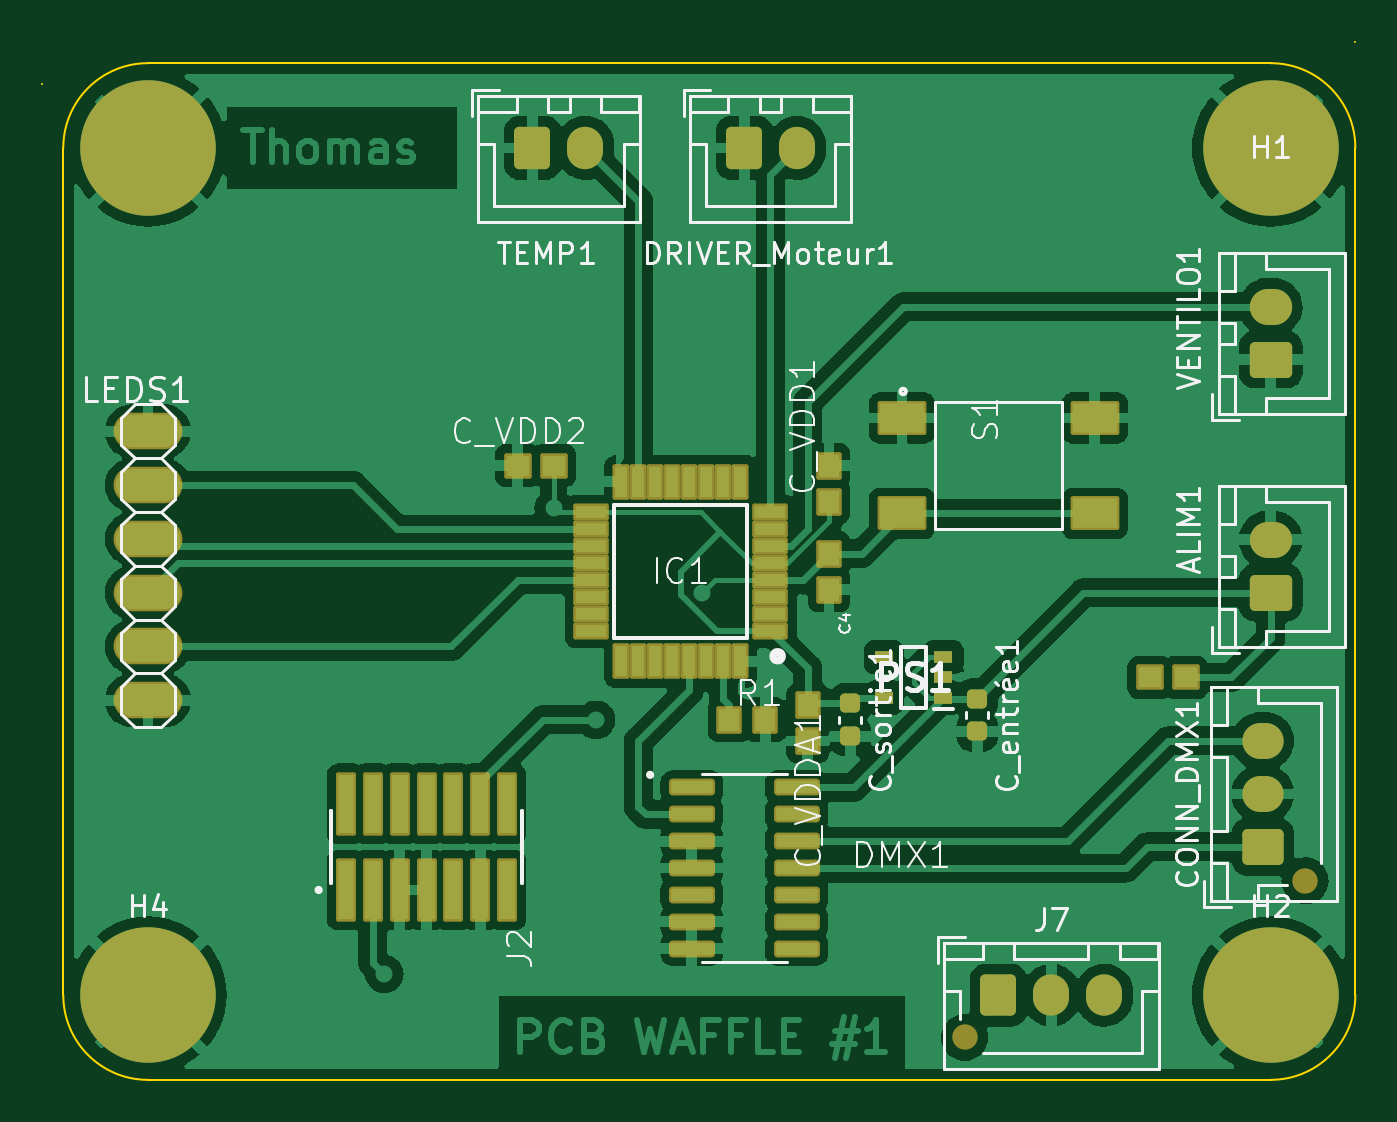
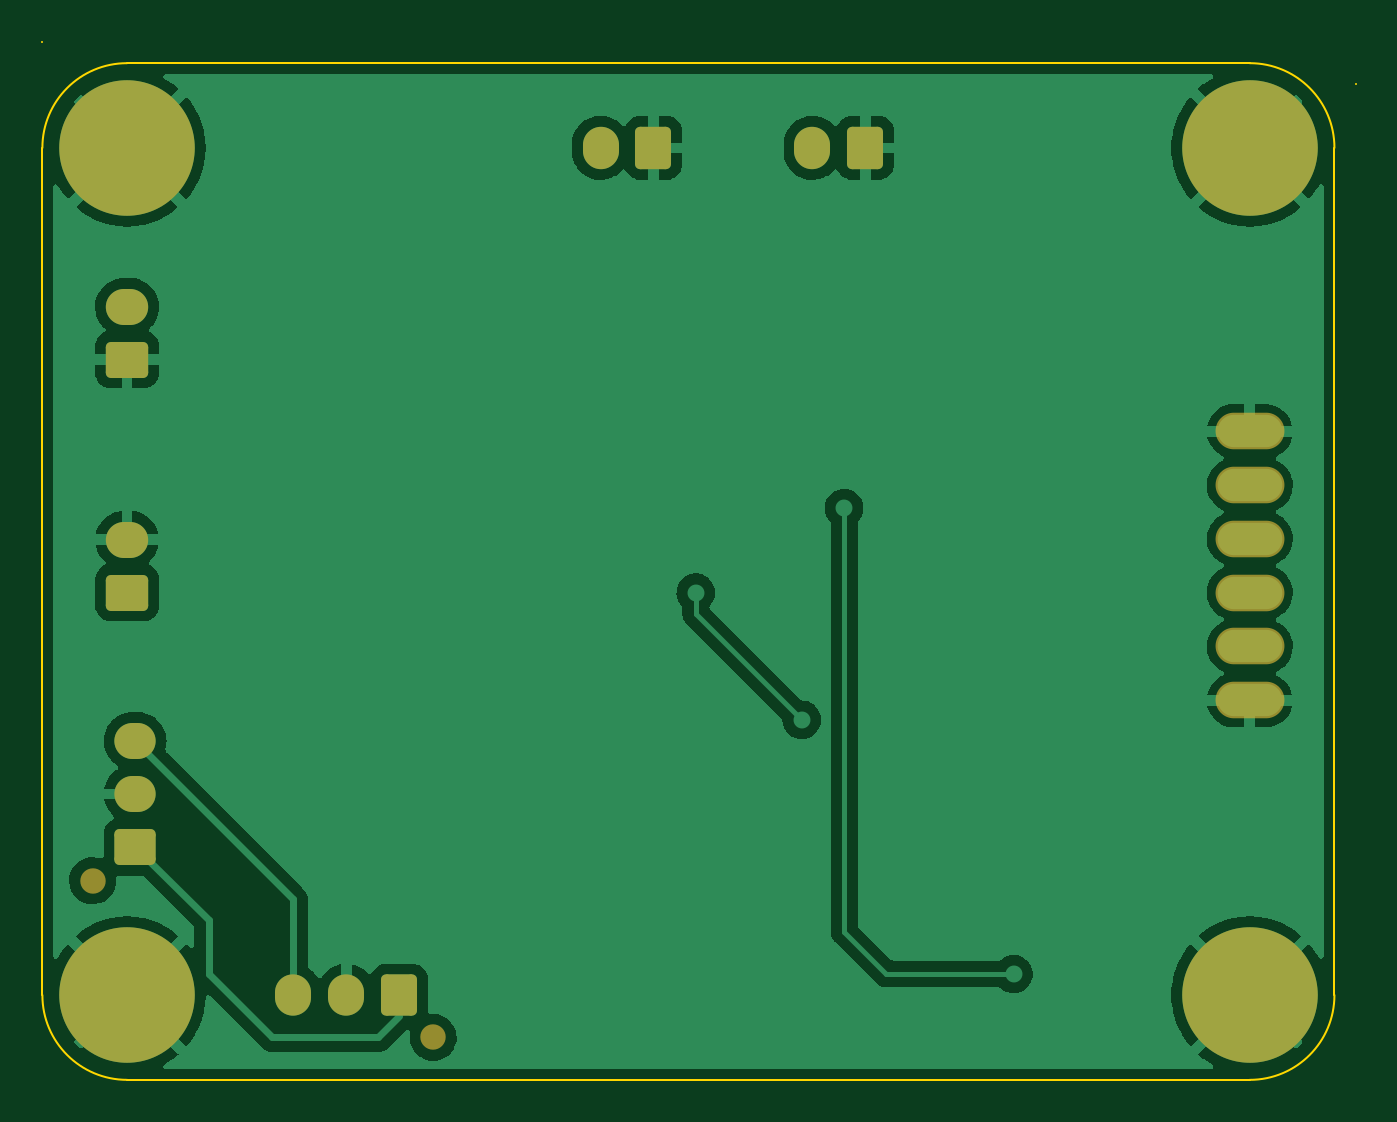
Circuit board: 9 layer files. Board 62.0 x 49.0 mm.
- bottom_copper: WAFFLE-B_Cu.gbr (72440 bytes)
- bottom_mask: WAFFLE-B_Mask.gbr (3593 bytes)
- paste: WAFFLE-B_Paste.gbr (468 bytes)
- bottom_silk: WAFFLE-B_Silkscreen.gbr (469 bytes)
- outline: WAFFLE-Edge_Cuts.gbr (1143 bytes)
- top_copper: WAFFLE-F_Cu.gbr (164546 bytes)
- top_mask: WAFFLE-F_Mask.gbr (7438 bytes)
- paste: WAFFLE-F_Paste.gbr (1493 bytes)
- top_silk: WAFFLE-F_Silkscreen.gbr (37072 bytes)

=== bottom_copper: WAFFLE-B_Cu.gbr (72440 bytes, source omitted) ===
=== bottom_mask: WAFFLE-B_Mask.gbr ===
%TF.GenerationSoftware,KiCad,Pcbnew,(6.0.7)*%
%TF.CreationDate,2023-02-14T14:27:57+01:00*%
%TF.ProjectId,WAFFLE,57414646-4c45-42e6-9b69-6361645f7063,rev?*%
%TF.SameCoordinates,Original*%
%TF.FileFunction,Soldermask,Bot*%
%TF.FilePolarity,Negative*%
%FSLAX46Y46*%
G04 Gerber Fmt 4.6, Leading zero omitted, Abs format (unit mm)*
G04 Created by KiCad (PCBNEW (6.0.7)) date 2023-02-14 14:27:57*
%MOMM*%
%LPD*%
G01*
G04 APERTURE LIST*
G04 Aperture macros list*
%AMRoundRect*
0 Rectangle with rounded corners*
0 $1 Rounding radius*
0 $2 $3 $4 $5 $6 $7 $8 $9 X,Y pos of 4 corners*
0 Add a 4 corners polygon primitive as box body*
4,1,4,$2,$3,$4,$5,$6,$7,$8,$9,$2,$3,0*
0 Add four circle primitives for the rounded corners*
1,1,$1+$1,$2,$3*
1,1,$1+$1,$4,$5*
1,1,$1+$1,$6,$7*
1,1,$1+$1,$8,$9*
0 Add four rect primitives between the rounded corners*
20,1,$1+$1,$2,$3,$4,$5,0*
20,1,$1+$1,$4,$5,$6,$7,0*
20,1,$1+$1,$6,$7,$8,$9,0*
20,1,$1+$1,$8,$9,$2,$3,0*%
G04 Aperture macros list end*
%ADD10C,1.200000*%
%ADD11RoundRect,0.250000X-0.600000X-0.725000X0.600000X-0.725000X0.600000X0.725000X-0.600000X0.725000X0*%
%ADD12O,1.700000X1.950000*%
%ADD13C,6.400000*%
%ADD14C,0.800000*%
%ADD15O,3.251200X1.727200*%
%ADD16RoundRect,0.250000X0.750000X-0.600000X0.750000X0.600000X-0.750000X0.600000X-0.750000X-0.600000X0*%
%ADD17O,2.000000X1.700000*%
%ADD18RoundRect,0.250000X0.725000X-0.600000X0.725000X0.600000X-0.725000X0.600000X-0.725000X-0.600000X0*%
%ADD19O,1.950000X1.700000*%
%ADD20RoundRect,0.250000X-0.600000X-0.750000X0.600000X-0.750000X0.600000X0.750000X-0.600000X0.750000X0*%
%ADD21O,1.700000X2.000000*%
G04 APERTURE END LIST*
D10*
%TO.C,J7*%
X184400000Y-116000000D03*
D11*
X186000000Y-114000000D03*
D12*
X188500000Y-114000000D03*
X191000000Y-114000000D03*
%TD*%
D13*
%TO.C,H2*%
X198850000Y-114000000D03*
D14*
X196450000Y-114000000D03*
X197152944Y-115697056D03*
X200547056Y-112302944D03*
X198850000Y-116400000D03*
X200547056Y-115697056D03*
X197152944Y-112302944D03*
X201250000Y-114000000D03*
X198850000Y-111600000D03*
%TD*%
%TO.C,H4*%
X143450000Y-114000000D03*
X147547056Y-112302944D03*
X144152944Y-112302944D03*
X145850000Y-116400000D03*
X147547056Y-115697056D03*
X144152944Y-115697056D03*
D13*
X145850000Y-114000000D03*
D14*
X145850000Y-111600000D03*
X148250000Y-114000000D03*
%TD*%
D15*
%TO.C,LEDS1*%
X145850000Y-87380000D03*
X145850000Y-89920000D03*
X145850000Y-92460000D03*
X145850000Y-95000000D03*
X145850000Y-97540000D03*
X145850000Y-100080000D03*
%TD*%
D16*
%TO.C,ALIM1*%
X198850000Y-95000000D03*
D17*
X198850000Y-92500000D03*
%TD*%
D10*
%TO.C,CONN_DMX1*%
X200475000Y-108600000D03*
D18*
X198475000Y-107000000D03*
D19*
X198475000Y-104500000D03*
X198475000Y-102000000D03*
%TD*%
D20*
%TO.C,TEMP1*%
X164000000Y-74000000D03*
D21*
X166500000Y-74000000D03*
%TD*%
D14*
%TO.C,H1*%
X197152944Y-72302944D03*
X198850000Y-71600000D03*
X198850000Y-76400000D03*
D13*
X198850000Y-74000000D03*
D14*
X200547056Y-75697056D03*
X196450000Y-74000000D03*
X200547056Y-72302944D03*
X197152944Y-75697056D03*
X201250000Y-74000000D03*
%TD*%
D20*
%TO.C,DRIVER_Moteur1*%
X174000000Y-74000000D03*
D21*
X176500000Y-74000000D03*
%TD*%
D16*
%TO.C,VENTILO1*%
X198850000Y-84000000D03*
D17*
X198850000Y-81500000D03*
%TD*%
D14*
%TO.C,H3*%
X144152944Y-75697056D03*
X144152944Y-72302944D03*
X147547056Y-72302944D03*
X148250000Y-74000000D03*
X147547056Y-75697056D03*
D13*
X145850000Y-74000000D03*
D14*
X145850000Y-71600000D03*
X145850000Y-76400000D03*
X143450000Y-74000000D03*
%TD*%
M02*

=== paste: WAFFLE-B_Paste.gbr ===
%TF.GenerationSoftware,KiCad,Pcbnew,(6.0.7)*%
%TF.CreationDate,2023-02-14T14:27:57+01:00*%
%TF.ProjectId,WAFFLE,57414646-4c45-42e6-9b69-6361645f7063,rev?*%
%TF.SameCoordinates,Original*%
%TF.FileFunction,Paste,Bot*%
%TF.FilePolarity,Positive*%
%FSLAX46Y46*%
G04 Gerber Fmt 4.6, Leading zero omitted, Abs format (unit mm)*
G04 Created by KiCad (PCBNEW (6.0.7)) date 2023-02-14 14:27:57*
%MOMM*%
%LPD*%
G01*
G04 APERTURE LIST*
G04 APERTURE END LIST*
M02*

=== bottom_silk: WAFFLE-B_Silkscreen.gbr ===
%TF.GenerationSoftware,KiCad,Pcbnew,(6.0.7)*%
%TF.CreationDate,2023-02-14T14:27:57+01:00*%
%TF.ProjectId,WAFFLE,57414646-4c45-42e6-9b69-6361645f7063,rev?*%
%TF.SameCoordinates,Original*%
%TF.FileFunction,Legend,Bot*%
%TF.FilePolarity,Positive*%
%FSLAX46Y46*%
G04 Gerber Fmt 4.6, Leading zero omitted, Abs format (unit mm)*
G04 Created by KiCad (PCBNEW (6.0.7)) date 2023-02-14 14:27:57*
%MOMM*%
%LPD*%
G01*
G04 APERTURE LIST*
G04 APERTURE END LIST*
M02*

=== outline: WAFFLE-Edge_Cuts.gbr ===
%TF.GenerationSoftware,KiCad,Pcbnew,(6.0.7)*%
%TF.CreationDate,2023-02-14T14:27:57+01:00*%
%TF.ProjectId,WAFFLE,57414646-4c45-42e6-9b69-6361645f7063,rev?*%
%TF.SameCoordinates,Original*%
%TF.FileFunction,Profile,NP*%
%FSLAX46Y46*%
G04 Gerber Fmt 4.6, Leading zero omitted, Abs format (unit mm)*
G04 Created by KiCad (PCBNEW (6.0.7)) date 2023-02-14 14:27:57*
%MOMM*%
%LPD*%
G01*
G04 APERTURE LIST*
%TA.AperFunction,Profile*%
%ADD10C,0.100000*%
%TD*%
G04 APERTURE END LIST*
D10*
X145850000Y-118000000D02*
X198850000Y-118000000D01*
X141850000Y-114000000D02*
G75*
G03*
X145850000Y-118000000I4000000J0D01*
G01*
X140850000Y-71000000D02*
X140850000Y-71000000D01*
X198850000Y-118000000D02*
G75*
G03*
X202850000Y-114000000I0J4000000D01*
G01*
X198850000Y-70000000D02*
X145850000Y-70000000D01*
X141850000Y-74000000D02*
X141850000Y-114000000D01*
X145850000Y-70000000D02*
G75*
G03*
X141850000Y-74000000I0J-4000000D01*
G01*
X202850000Y-69000000D02*
X202850000Y-69000000D01*
X202850000Y-74000000D02*
X202850000Y-114000000D01*
X202850000Y-74000000D02*
G75*
G03*
X198850000Y-70000000I-4000000J0D01*
G01*
M02*

=== top_copper: WAFFLE-F_Cu.gbr (164546 bytes, source omitted) ===
=== top_mask: WAFFLE-F_Mask.gbr (7438 bytes, source omitted) ===
=== paste: WAFFLE-F_Paste.gbr (1493 bytes, source withheld) ===
=== top_silk: WAFFLE-F_Silkscreen.gbr (37072 bytes, source omitted) ===
